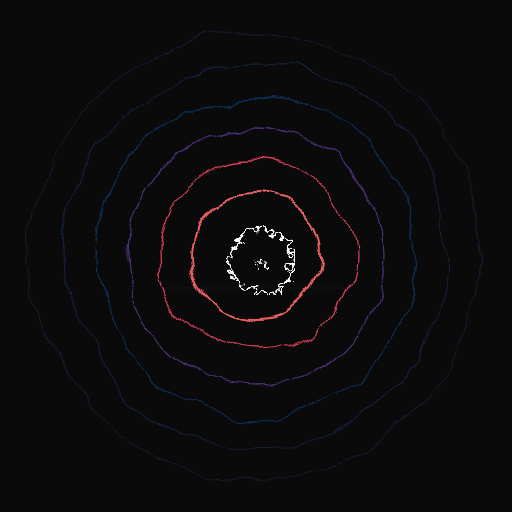
t = 0.00 s
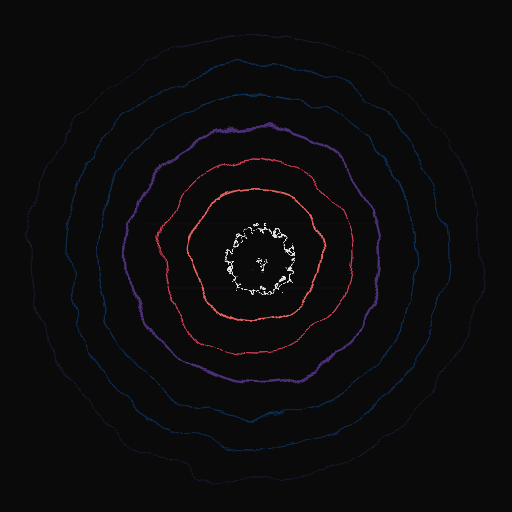
t = 1.33 s
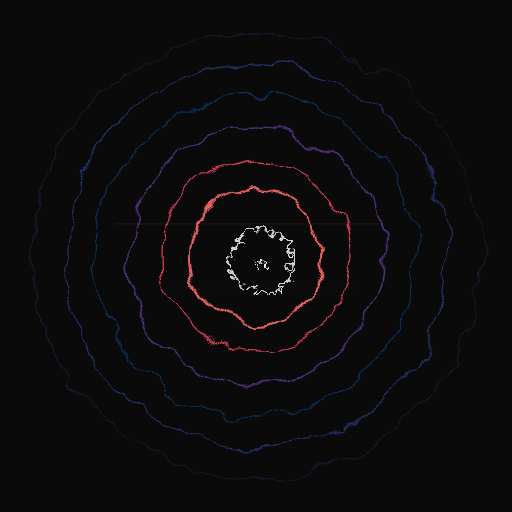
t = 2.67 s
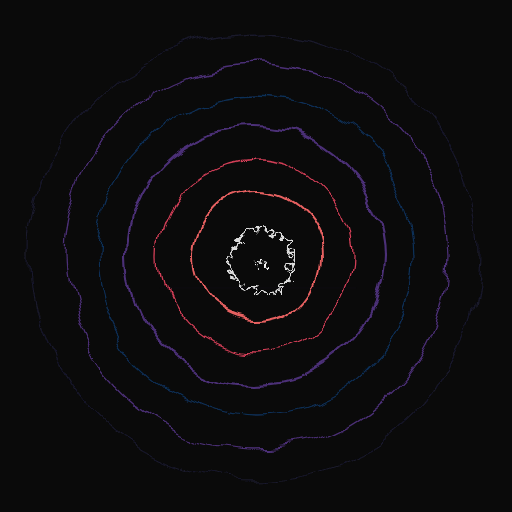
t = 4.00 s
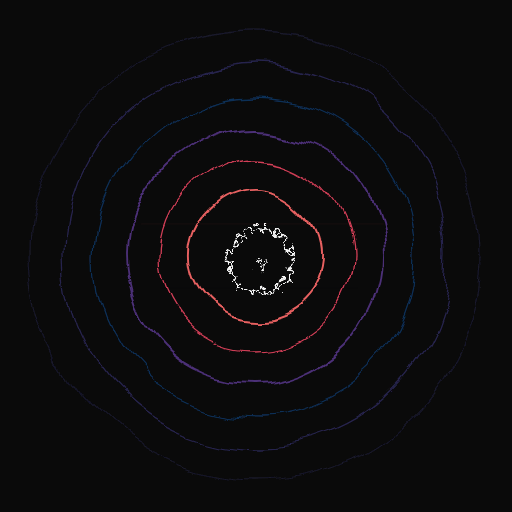
t = 5.33 s
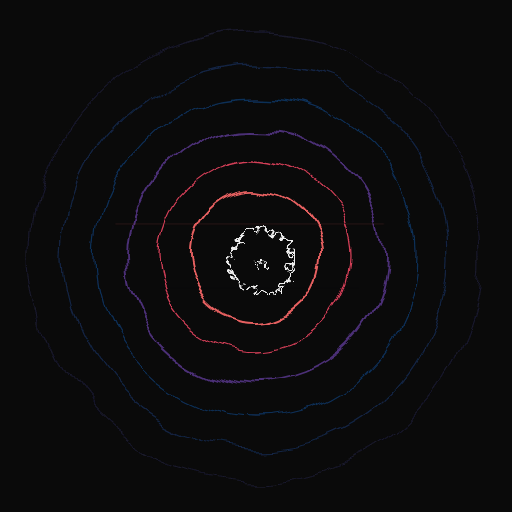
t = 6.67 s

The animated SVG that drew these frames (rendered in a browser with its animation timeline set to each time). Animation: 10 SMIL elements (animate=10); one cycle of 8.00 s, repeats indefinitely.

<svg xmlns="http://www.w3.org/2000/svg" viewBox="0 0 800 800">
  <defs>
    <filter id="displacement">
      <feTurbulence type="fractalNoise" baseFrequency="0.01" numOctaves="3" result="noise">
        <animate attributeName="baseFrequency" values="0.01;0.015;0.008;0.01" dur="8s" repeatCount="indefinite"/>
      </feTurbulence>
      <feDisplacementMap in="SourceGraphic" in2="noise" scale="40" xChannelSelector="R" yChannelSelector="G"/>
    </filter>
    <filter id="glitch">
      <feTurbulence type="turbulence" baseFrequency="0.05" numOctaves="2" result="turbulence">
        <animate attributeName="baseFrequency" values="0.05;0.08;0.03;0.06;0.05" dur="4s" repeatCount="indefinite"/>
      </feTurbulence>
      <feDisplacementMap in2="turbulence" in="SourceGraphic" scale="30" xChannelSelector="R" yChannelSelector="G"/>
    </filter>
  </defs>
  
  <rect width="800" height="800" fill="#0a0a0a"/>
  
  <!-- Animated concentric circles -->
  <g filter="url(#displacement)" opacity="0.9">
    <circle cx="400" cy="400" r="350" fill="none" stroke="#1a1a2e" stroke-width="2"/>
    <circle cx="400" cy="400" r="300" fill="none" stroke="#16213e" stroke-width="2">
      <animate attributeName="stroke" values="#16213e;#0f3460;#533483;#16213e" dur="6s" repeatCount="indefinite"/>
    </circle>
    <circle cx="400" cy="400" r="250" fill="none" stroke="#0f3460" stroke-width="2"/>
    <circle cx="400" cy="400" r="200" fill="none" stroke="#533483" stroke-width="2">
      <animate attributeName="stroke-width" values="2;4;2" dur="3s" repeatCount="indefinite"/>
    </circle>
    <circle cx="400" cy="400" r="150" fill="none" stroke="#e94560" stroke-width="2"/>
    <circle cx="400" cy="400" r="100" fill="none" stroke="#ff6b6b" stroke-width="3">
      <animate attributeName="r" values="100;105;100" dur="2s" repeatCount="indefinite"/>
    </circle>
  </g>
  
  <!-- Glitched center -->
  <g filter="url(#glitch)">
    <circle cx="400" cy="400" r="50" fill="none" stroke="#ffffff" stroke-width="4">
      <animate attributeName="opacity" values="1;0.7;1;0.8;1" dur="1.5s" repeatCount="indefinite"/>
    </circle>
    <text x="400" y="415" text-anchor="middle" fill="#ffffff" font-family="monospace" font-size="24">9</text>
  </g>
  
  <!-- Glitch lines that appear/disappear -->
  <g opacity="0.4">
    <line x1="200" y1="350" x2="600" y2="350" stroke="#ff6b6b" stroke-width="2">
      <animate attributeName="x1" values="200;220;180;200" dur="1s" repeatCount="indefinite"/>
      <animate attributeName="opacity" values="0;0.4;0;0.2;0" dur="2s" repeatCount="indefinite"/>
    </line>
    <line x1="250" y1="450" x2="550" y2="450" stroke="#533483" stroke-width="2">
      <animate attributeName="x2" values="550;580;540;550" dur="1.3s" repeatCount="indefinite"/>
      <animate attributeName="opacity" values="0.4;0;0.4;0;0.4" dur="3s" repeatCount="indefinite"/>
    </line>
  </g>
</svg>
